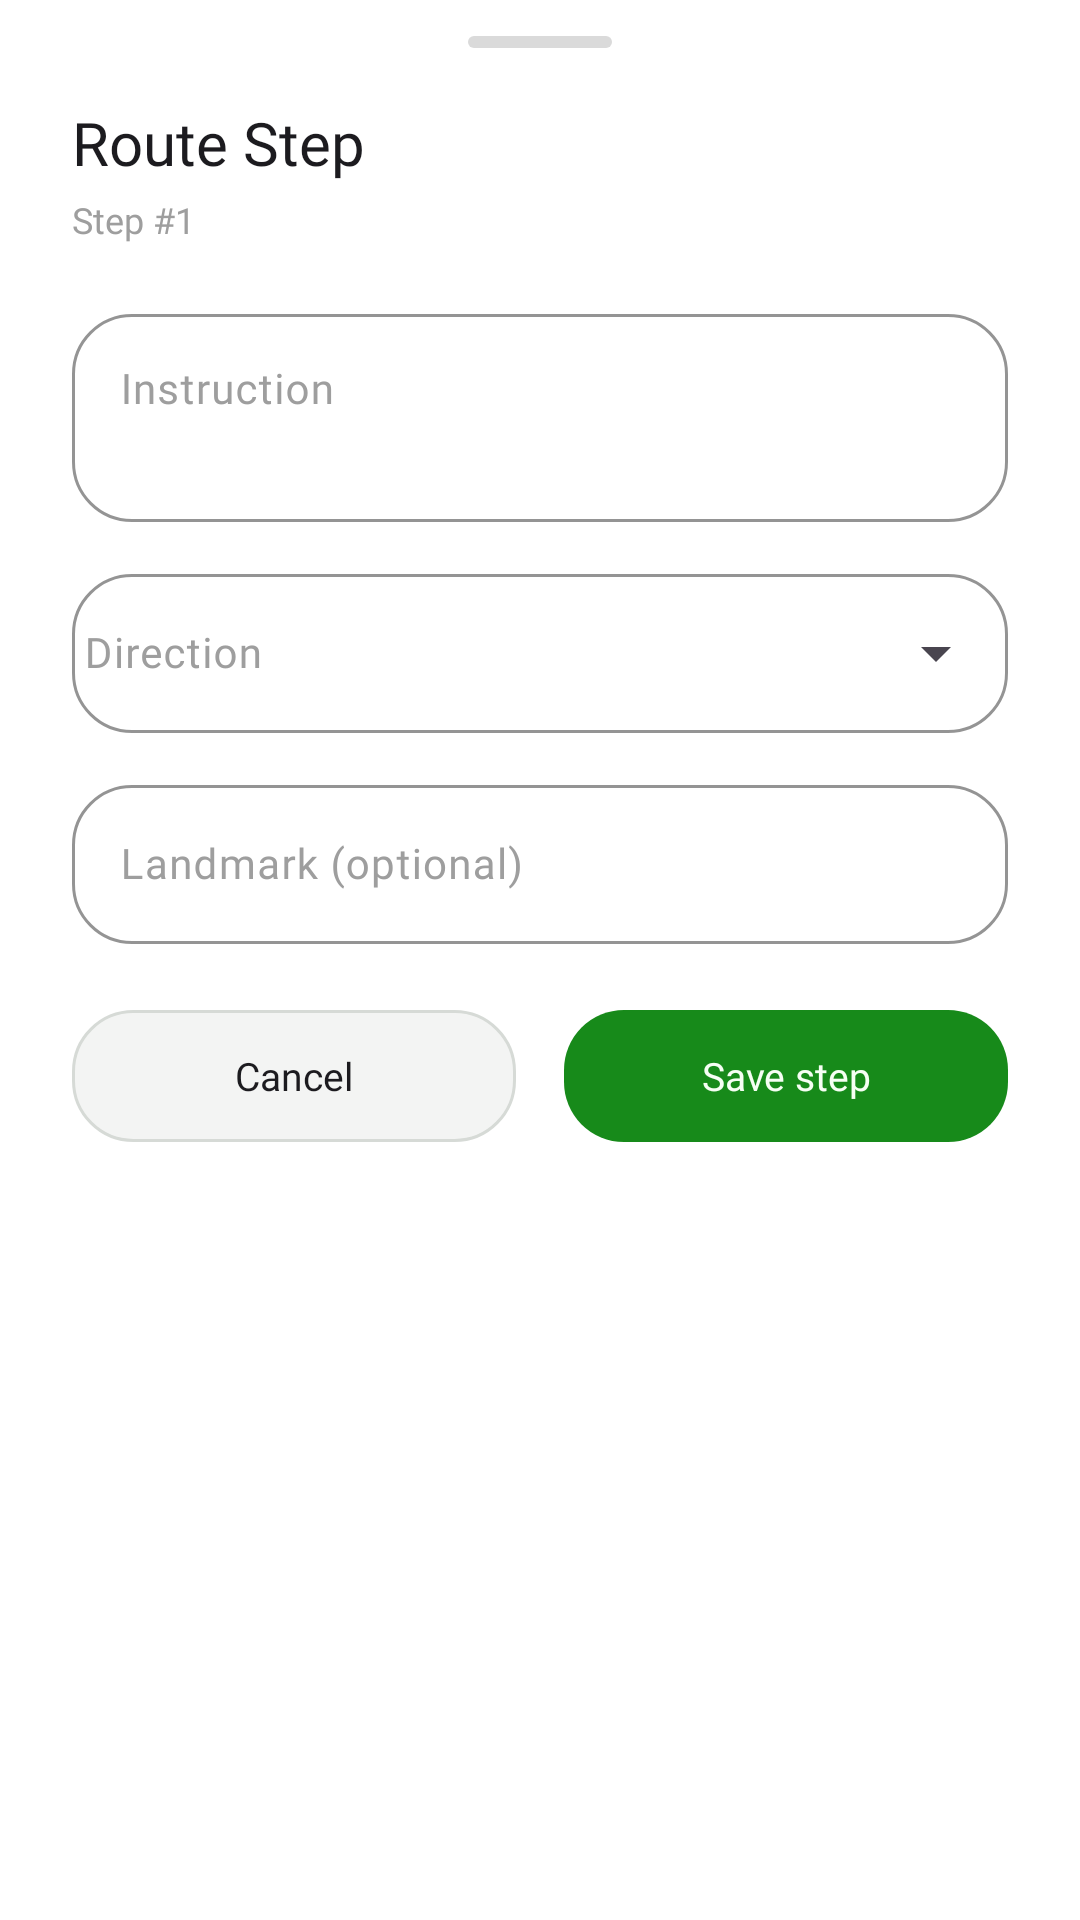

Android layout source for this screen:
<!-- AndroidManifest.xml: application theme Theme.FreshGuide -->
<!-- res/layout/bottom_sheet_admin_route_step.xml -->
<?xml version="1.0" encoding="utf-8"?>
<LinearLayout xmlns:android="http://schemas.android.com/apk/res/android"
    xmlns:app="http://schemas.android.com/apk/res-auto"
    android:layout_width="match_parent"
    android:layout_height="wrap_content"
    android:background="@drawable/bg_bottom_sheet_surface"
    android:orientation="vertical">

    <View
        android:layout_width="48dp"
        android:layout_height="4dp"
        android:layout_gravity="center_horizontal"
        android:layout_marginTop="12dp"
        android:background="@drawable/bg_bottom_sheet_handle" />

    <TextView
        android:id="@+id/tv_step_sheet_title"
        style="@style/Style.FreshGuide.Text.CardTitle"
        android:layout_width="match_parent"
        android:layout_height="wrap_content"
        android:layout_marginStart="24dp"
        android:layout_marginTop="18dp"
        android:layout_marginEnd="24dp"
        android:text="Route Step"
        android:textSize="20sp" />

    <TextView
        android:id="@+id/tv_step_order"
        style="@style/Style.FreshGuide.Text.CardBody"
        android:layout_width="match_parent"
        android:layout_height="wrap_content"
        android:layout_marginStart="24dp"
        android:layout_marginTop="4dp"
        android:layout_marginEnd="24dp"
        android:text="Step #1" />

    <LinearLayout
        android:layout_width="match_parent"
        android:layout_height="wrap_content"
        android:orientation="vertical"
        android:paddingStart="24dp"
        android:paddingTop="18dp"
        android:paddingEnd="24dp"
        android:paddingBottom="18dp">

        <com.google.android.material.textfield.TextInputLayout
            style="@style/Style.FreshGuide.TextInputLayout"
            android:layout_width="match_parent"
            android:layout_height="wrap_content"
            android:hint="Instruction">

            <com.google.android.material.textfield.TextInputEditText
                android:id="@+id/et_instruction"
                style="@style/Style.FreshGuide.TextInputEditText"
                android:layout_width="match_parent"
                android:layout_height="wrap_content"
                android:gravity="top"
                android:inputType="textMultiLine|textCapSentences"
                android:maxLines="4"
                android:minLines="2" />
        </com.google.android.material.textfield.TextInputLayout>

        <com.google.android.material.textfield.TextInputLayout
            style="@style/Style.FreshGuide.TextInputLayout.Dropdown"
            android:layout_width="match_parent"
            android:layout_height="wrap_content"
            android:layout_marginTop="12dp"
            android:hint="Direction">

            <AutoCompleteTextView
                android:id="@+id/spinner_direction"
                style="@style/Style.FreshGuide.Text.FieldValue"
                android:layout_width="match_parent"
                android:layout_height="wrap_content"
                android:inputType="none"
                android:minHeight="52dp"
                android:paddingStart="4dp"
                android:paddingEnd="4dp" />
        </com.google.android.material.textfield.TextInputLayout>

        <com.google.android.material.textfield.TextInputLayout
            style="@style/Style.FreshGuide.TextInputLayout"
            android:layout_width="match_parent"
            android:layout_height="wrap_content"
            android:layout_marginTop="12dp"
            android:hint="Landmark (optional)">

            <com.google.android.material.textfield.TextInputEditText
                android:id="@+id/et_landmark"
                style="@style/Style.FreshGuide.TextInputEditText"
                android:layout_width="match_parent"
                android:layout_height="wrap_content"
                android:inputType="textCapSentences" />
        </com.google.android.material.textfield.TextInputLayout>
    </LinearLayout>

    <LinearLayout
        android:layout_width="match_parent"
        android:layout_height="wrap_content"
        android:gravity="center_vertical"
        android:orientation="horizontal"
        android:paddingStart="24dp"
        android:paddingTop="4dp"
        android:paddingEnd="24dp"
        android:paddingBottom="24dp">

        <TextView
            android:id="@+id/btn_step_cancel"
            android:layout_width="0dp"
            android:layout_height="44dp"
            android:layout_marginEnd="8dp"
            android:layout_weight="1"
            android:background="@drawable/bg_admin_button_neutral"
            android:fontFamily="@font/inter_bold"
            android:gravity="center"
            android:text="Cancel"
            android:textColor="@color/text_primary"
            android:textSize="13sp" />

        <TextView
            android:id="@+id/btn_step_save"
            android:layout_width="0dp"
            android:layout_height="44dp"
            android:layout_marginStart="8dp"
            android:layout_weight="1"
            android:background="@drawable/bg_admin_button_primary"
            android:fontFamily="@font/inter_bold"
            android:gravity="center"
            android:text="Save step"
            android:textColor="@color/admin_primary_on_fill"
            android:textSize="13sp" />
    </LinearLayout>

</LinearLayout>
<!-- resources referenced by this layout -->
<resources>
  <color name="admin_primary_on_fill">#F6FFF4</color>
  <color name="text_primary">#1C1B1F</color>
  <!-- drawable bg_bottom_sheet_handle (drawable) -->
  <?xml version="1.0" encoding="utf-8"?>
  <shape xmlns:android="http://schemas.android.com/apk/res/android"
      android:shape="rectangle">
      <corners android:radius="999dp" />
      <solid android:color="@color/dialog_drag_handle" />
  </shape>
  <!-- drawable bg_bottom_sheet_surface (drawable) -->
  <?xml version="1.0" encoding="utf-8"?>
  <shape xmlns:android="http://schemas.android.com/apk/res/android"
      android:shape="rectangle">
      <corners
          android:topLeftRadius="28dp"
          android:topRightRadius="28dp" />
      <solid android:color="@color/background_card" />
  </shape>
  <style name="Style.FreshGuide.Text.CardBody">
          <item name="android:fontFamily">@font/inter_regular</item>
          <item name="android:textSize">12sp</item>
          <item name="android:textColor">@color/text_hint</item>
      </style>
  <style name="Style.FreshGuide.Text.CardTitle">
          <item name="android:fontFamily">@font/inter_bold</item>
          <item name="android:textSize">15sp</item>
          <item name="android:textColor">@color/text_primary</item>
      </style>
  <style name="Style.FreshGuide.Text.FieldValue">
          <item name="android:fontFamily">@font/instrument_regular</item>
          <item name="android:textSize">14sp</item>
          <item name="android:textColor">@color/text_primary</item>
      </style>
  <style name="Style.FreshGuide.TextInputEditText">
          <item name="android:fontFamily">@font/instrument_regular</item>
          <item name="android:textSize">14sp</item>
          <item name="android:textColor">@color/text_primary</item>
          <item name="android:textColorHint">@color/text_hint</item>
      </style>
  <style name="Style.FreshGuide.TextInputLayout" parent="Widget.Material3.TextInputLayout.OutlinedBox">
          <item name="boxBackgroundColor">@color/background_card</item>
          <item name="boxStrokeColor">@color/border_default</item>
          <item name="boxStrokeWidth">1dp</item>
          <item name="boxStrokeWidthFocused">1dp</item>
          <item name="boxCornerRadiusTopStart">20dp</item>
          <item name="boxCornerRadiusTopEnd">20dp</item>
          <item name="boxCornerRadiusBottomStart">20dp</item>
          <item name="boxCornerRadiusBottomEnd">20dp</item>
          <item name="hintTextColor">@color/text_hint</item>
          <item name="android:textColorHint">@color/text_hint</item>
      </style>
  <style name="Style.FreshGuide.TextInputLayout.Dropdown" parent="Widget.Material3.TextInputLayout.OutlinedBox.ExposedDropdownMenu">
          <item name="boxBackgroundColor">@color/background_card</item>
          <item name="boxStrokeColor">@color/border_default</item>
          <item name="boxStrokeWidth">1dp</item>
          <item name="boxStrokeWidthFocused">1dp</item>
          <item name="boxCornerRadiusTopStart">20dp</item>
          <item name="boxCornerRadiusTopEnd">20dp</item>
          <item name="boxCornerRadiusBottomStart">20dp</item>
          <item name="boxCornerRadiusBottomEnd">20dp</item>
          <item name="hintTextColor">@color/text_hint</item>
          <item name="android:textColorHint">@color/text_hint</item>
      </style>
  <style name="Theme.FreshGuide" parent="Base.Theme.FreshGuide" />
  <color name="neutral_surface">#F3F4F3</color>
  <color name="neutral_surface_pressed">#E9EBE9</color>
  <color name="neutral_stroke">#D6DAD6</color>
  <color name="admin_primary_fill_pressed">#127015</color>
  <color name="admin_primary_fill">#178A1A</color>
  <color name="dialog_drag_handle">#DADADA</color>
  <color name="background_card">#FFFFFF</color>
  <color name="text_hint">#9E9E9E</color>
  <color name="border_default">#E0E0E0</color>
  <color name="green_primary">#12770E</color>
  <color name="green_dark">#12770E</color>
  <color name="white">#E7FFE7</color>
  <color name="orange_accent">#FF6D00</color>
  <color name="background_default">#FFFFFF</color>
</resources>
